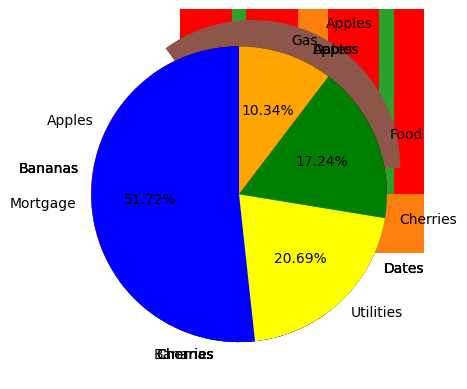

Reproduce this figure in Python.
%matplotlib inline
import numpy as np
import matplotlib.pyplot as plt
plt.style.use('default')

x = np.array(["A", "B", "C", "D"])
y = np.array([3, 8, 1, 10])

plt.bar(x,y)
plt.show()

plt.barh(x, y)
plt.show()

plt.bar(x, y, color = "red")
plt.show()

plt.bar(x, y, width = 0.1)
plt.show()

y = np.array([35, 25, 25, 15])

plt.pie(y)
plt.show()

y = np.array([35, 25, 25, 15])
mylabels = ["Apples", "Bananas", "Cherries", "Dates"]

plt.pie(y, labels = mylabels)
plt.show() 

y = np.array([35, 25, 25, 15])
mylabels = ["Apples", "Bananas", "Cherries", "Dates"]

plt.pie(y, labels = mylabels, startangle = 90)
plt.show()

y = np.array([35, 25, 25, 15])
mylabels = ["Apples", "Bananas", "Cherries", "Dates"]
myexplode = [0.2, 0, 0, 0]

plt.pie(y, labels = mylabels, explode = myexplode)
plt.show()

y = np.array([35, 25, 25, 15])
mylabels = ["Apples", "Bananas", "Cherries", "Dates"]
mycolors = ["black", "hotpink", "b", "#4CAF50"]

plt.pie(y, labels = mylabels, colors = mycolors)
plt.show() 

labels= ['Mortgage', 'Utilities', 'Food', 'Gas']

colors=['blue', 'yellow', 'green', 'orange']

sizes= [1500, 600, 500, 300]

plt.pie(sizes,labels=labels, colors=colors, startangle=90, autopct='%1.2f%%')

plt.show()